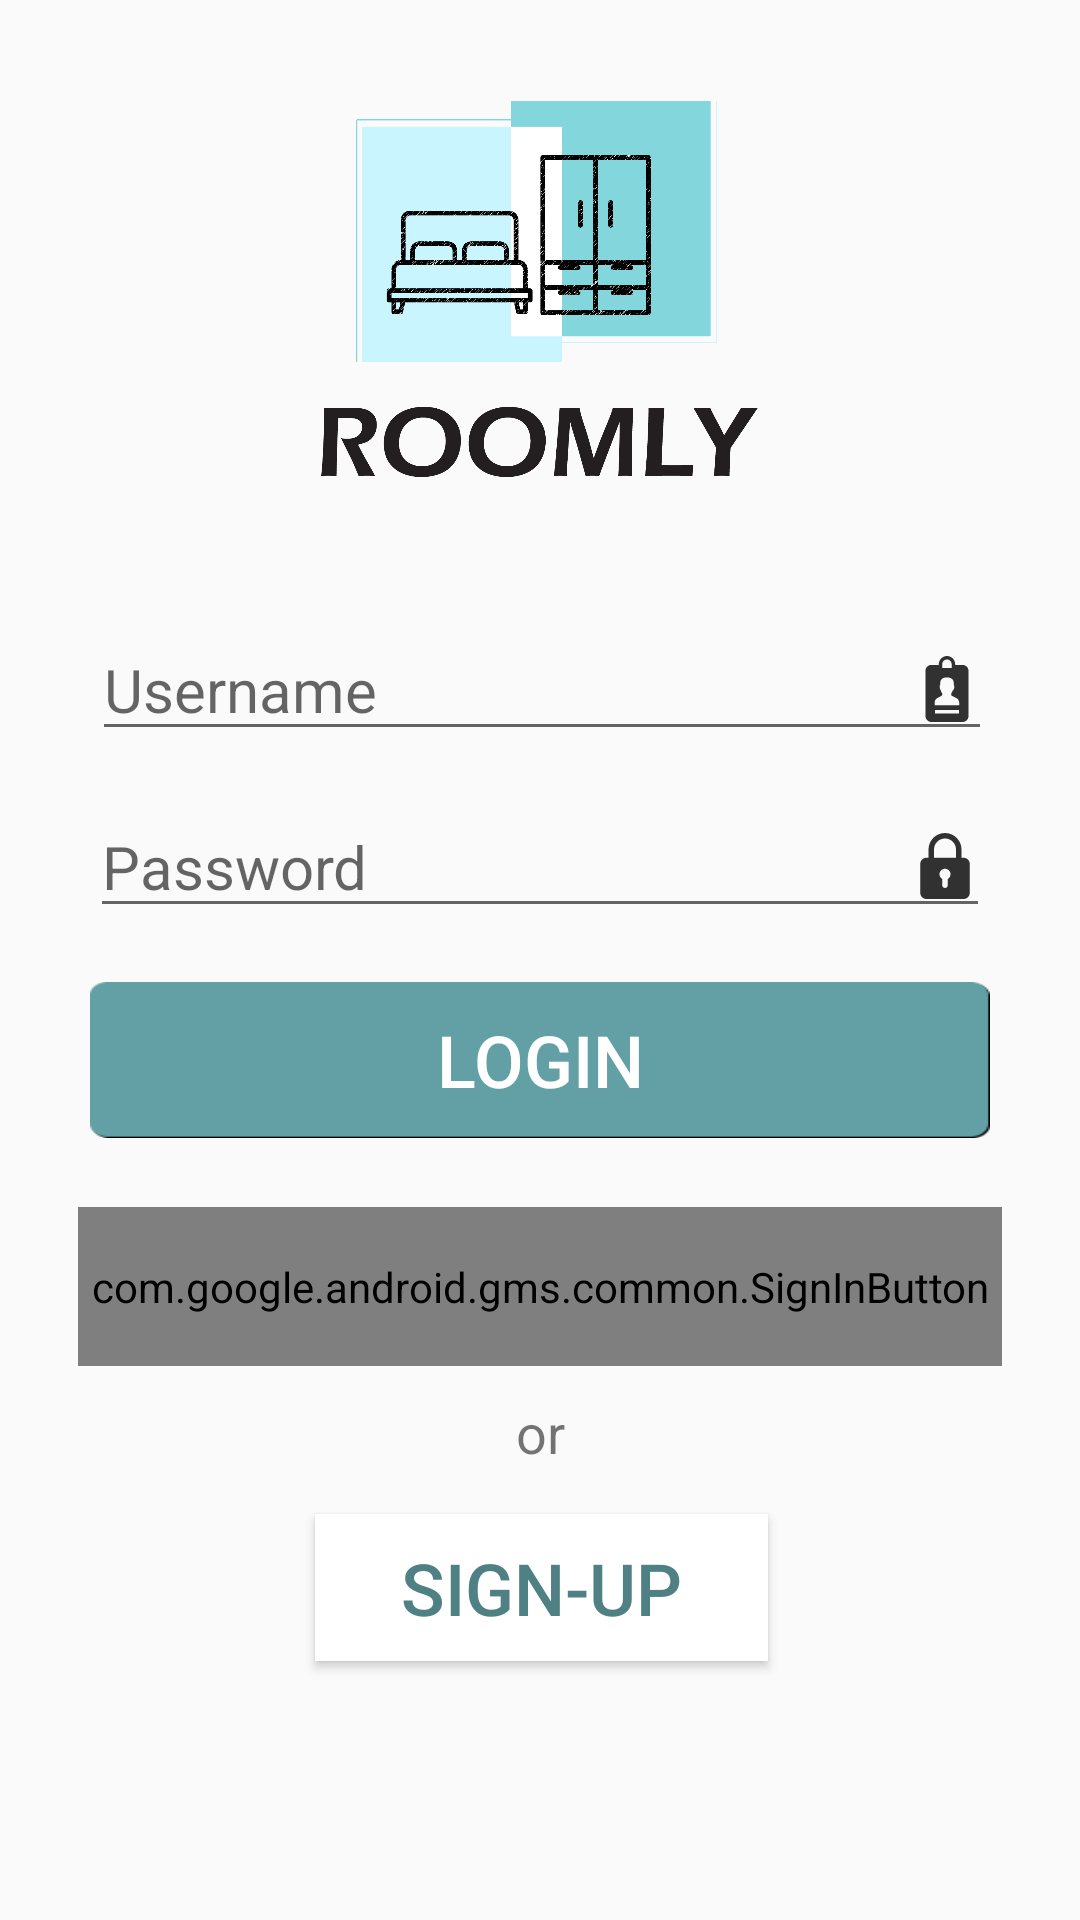

Layout XML and referenced resources for this Android screen:
<!-- AndroidManifest.xml: application theme AppTheme -->
<!-- res/layout/activity_main.xml -->
<?xml version="1.0" encoding="utf-8"?>

<androidx.constraintlayout.widget.ConstraintLayout
    xmlns:android="http://schemas.android.com/apk/res/android"
    xmlns:app="http://schemas.android.com/apk/res-auto"
    xmlns:tools="http://schemas.android.com/tools"
    android:layout_width="match_parent"
    android:layout_height="match_parent"
    tools:context=".MainActivity">

    //Login Activity

    <ImageView
        android:id="@+id/imageView"
        android:layout_width="146dp"
        android:layout_height="130dp"
        android:layout_marginStart="140dp"
        android:layout_marginTop="65dp"
        android:layout_marginEnd="140dp"
        android:layout_marginBottom="20dp"
        android:src="@drawable/roomly_logo_whole"
        app:layout_constraintBottom_toTopOf="@+id/lname"
        app:layout_constraintEnd_toEndOf="parent"
        app:layout_constraintStart_toStartOf="parent"
        app:layout_constraintTop_toTopOf="parent"
        app:layout_constraintVertical_bias="0.48000002" />

    <Button
        android:id="@+id/button"
        android:layout_width="300dp"
        android:layout_height="52dp"
        android:layout_marginStart="85dp"
        android:layout_marginTop="8dp"
        android:layout_marginEnd="85dp"
        android:layout_marginBottom="13dp"
        android:background="@drawable/btn_design_blue"
        android:text="LOGIN"

        android:textAllCaps="false"
        android:textColor="#FFFFFF"
        android:textSize="24sp"
        app:layout_constraintBottom_toTopOf="@+id/google_button"
        app:layout_constraintEnd_toEndOf="parent"
        app:layout_constraintStart_toStartOf="parent"
        app:layout_constraintTop_toBottomOf="@+id/lpassword" />

    <EditText
        android:id="@+id/lname"
        android:layout_width="300dp"
        android:layout_height="wrap_content"
        android:layout_marginStart="62dp"
        android:layout_marginTop="25dp"
        android:layout_marginEnd="61dp"
        android:layout_marginBottom="10dp"
        android:drawableRight="@drawable/ic_id_card"
        android:ems="10"
        android:hint="Username"
        android:inputType="textPersonName"
        android:singleLine="true"
        android:textSize="20sp"
        app:layout_constraintBottom_toTopOf="@+id/lpassword"
        app:layout_constraintEnd_toEndOf="parent"
        app:layout_constraintStart_toStartOf="parent"
        app:layout_constraintTop_toBottomOf="@+id/imageView" />

    <EditText
        android:id="@+id/lpassword"
        android:layout_width="300dp"
        android:layout_height="wrap_content"
        android:layout_marginStart="85dp"
        android:layout_marginTop="5dp"
        android:layout_marginEnd="85dp"
        android:layout_marginBottom="10dp"
        android:drawableRight="@drawable/ic_padlock"
        android:ems="10"
        android:hint="Password"
        android:inputType="textPassword"
        android:textSize="20sp"
        app:layout_constraintBottom_toTopOf="@+id/button"
        app:layout_constraintEnd_toEndOf="parent"
        app:layout_constraintStart_toStartOf="parent"
        app:layout_constraintTop_toBottomOf="@+id/lname" />

    <Button
        android:id="@+id/button2"
        android:layout_width="151dp"
        android:layout_height="49dp"
        android:layout_marginStart="99dp"
        android:layout_marginTop="5dp"
        android:layout_marginEnd="99dp"
        android:layout_marginBottom="120dp"
        android:background="#FFFFFF"
        android:text="Sign-Up"
        android:textColor="#4f8084"
        android:textSize="24sp"
        app:layout_constraintBottom_toBottomOf="parent"
        app:layout_constraintEnd_toEndOf="parent"
        app:layout_constraintHorizontal_bias="0.553"
        app:layout_constraintStart_toStartOf="parent"
        app:layout_constraintTop_toBottomOf="@+id/or2"
        app:layout_constraintVertical_bias="0.484" />


    <TextView
        android:id="@+id/or2"
        android:layout_width="wrap_content"
        android:layout_height="wrap_content"
        android:layout_marginStart="180dp"
        android:layout_marginTop="5dp"
        android:layout_marginEnd="180dp"
        android:layout_marginBottom="10dp"
        android:text="or"
        android:textSize="18sp"
        app:layout_constraintBottom_toTopOf="@+id/button2"
        app:layout_constraintEnd_toEndOf="parent"
        app:layout_constraintStart_toStartOf="parent"
        app:layout_constraintTop_toBottomOf="@+id/google_button" />


    <com.google.android.gms.common.SignInButton
        android:id="@+id/google_button"
        android:layout_width="308dp"
        android:layout_height="53dp"
        android:layout_marginStart="142dp"
        android:layout_marginTop="10dp"
        android:layout_marginEnd="142dp"
        android:layout_marginBottom="5dp"
        app:layout_constraintBottom_toBottomOf="parent"
        app:layout_constraintBottom_toTopOf="@+id/or2"
        app:layout_constraintEnd_toEndOf="parent"
        app:layout_constraintStart_toStartOf="parent"
        app:layout_constraintTop_toBottomOf="@+id/button" />

</androidx.constraintlayout.widget.ConstraintLayout>
<!-- resources referenced by this layout -->
<resources>
  <!-- drawable btn_design_blue: png bitmap (drawable, 4257 bytes) -->
  <!-- drawable ic_id_card (drawable) -->
  <vector android:alpha="0.8" android:height="22dp"
      android:viewportHeight="483.328" android:viewportWidth="483.328"
      android:width="22dp" xmlns:android="http://schemas.android.com/apk/res/android">
      <path android:fillColor="#FF000000" android:pathData="M355.072,65.024h-53.76v-5.12C301.312,26.624 274.176,0 241.408,0s-59.904,27.136 -59.904,59.904v5.12h-53.76c-24.064,0 -43.52,19.456 -43.52,43.52v331.264c0,24.064 19.456,43.52 43.52,43.52h227.84c24.064,0 43.52,-19.456 43.52,-43.52V108.544C398.592,84.48 379.136,65.024 355.072,65.024zM241.408,25.6c18.944,0 34.304,15.36 34.304,34.304v28.16h-68.608v-28.16C206.592,40.96 222.464,25.6 241.408,25.6zM328.96,420.864H153.856v-25.6H328.96V420.864zM326.4,361.472H156.416c-3.072,0 -5.12,-2.048 -5.12,-5.12v-15.36c0,-13.824 7.68,-26.624 19.968,-33.28l33.28,-17.92c1.536,-1.024 2.56,-2.56 2.56,-4.608v-10.752c-5.632,-7.68 -9.728,-16.384 -12.288,-25.6c-4.096,-3.584 -6.144,-8.704 -6.144,-14.336v-14.848c0,-4.096 1.536,-8.192 3.584,-11.264v-9.216c-1.024,-9.728 2.56,-19.968 8.704,-27.648c8.704,-9.728 22.016,-14.848 40.448,-14.848s31.744,5.12 40.448,14.848c6.656,7.68 9.728,17.408 8.704,27.648v9.216c2.56,3.072 3.584,7.168 3.584,11.264v14.848c0,6.656 -3.584,13.312 -9.728,16.896c-2.56,7.168 -6.144,14.336 -10.752,20.992l-1.536,2.048v10.752c0,2.048 1.024,3.584 2.56,4.608l35.328,17.92c12.8,6.656 20.992,19.456 20.992,34.304v14.336C331.52,359.424 328.96,361.472 326.4,361.472z"/>
  </vector>
  <!-- drawable ic_padlock (drawable) -->
  <vector android:alpha="0.8" android:height="22dp"
      android:viewportHeight="24" android:viewportWidth="24"
      android:width="22dp" xmlns:android="http://schemas.android.com/apk/res/android">
      <path android:fillColor="#FF000000" android:pathData="m18.75,9h-0.75v-3c0,-3.309 -2.691,-6 -6,-6s-6,2.691 -6,6v3h-0.75c-1.24,0 -2.25,1.009 -2.25,2.25v10.5c0,1.241 1.01,2.25 2.25,2.25h13.5c1.24,0 2.25,-1.009 2.25,-2.25v-10.5c0,-1.241 -1.01,-2.25 -2.25,-2.25zM8,6c0,-2.206 1.794,-4 4,-4s4,1.794 4,4v3h-8zM13,16.722v2.278c0,0.552 -0.447,1 -1,1s-1,-0.448 -1,-1v-2.278c-0.595,-0.347 -1,-0.985 -1,-1.722 0,-1.103 0.897,-2 2,-2s2,0.897 2,2c0,0.737 -0.405,1.375 -1,1.722z"/>
  </vector>
  <!-- drawable roomly_logo_whole: png bitmap (drawable, 57557 bytes) -->
  <style name="AppTheme" parent="Theme.AppCompat.Light.DarkActionBar">
          
          <item name="colorPrimary">#52cbd1</item>
          <item name="colorPrimaryDark">#000000</item>
          <item name="colorAccent">@color/colorAccent</item>
      </style>
  <!-- not gathered from this repository: default colours our renderer supplied (Android Studio template values) -->
  <color name="colorAccent">#FF03DAC5</color>
</resources>
